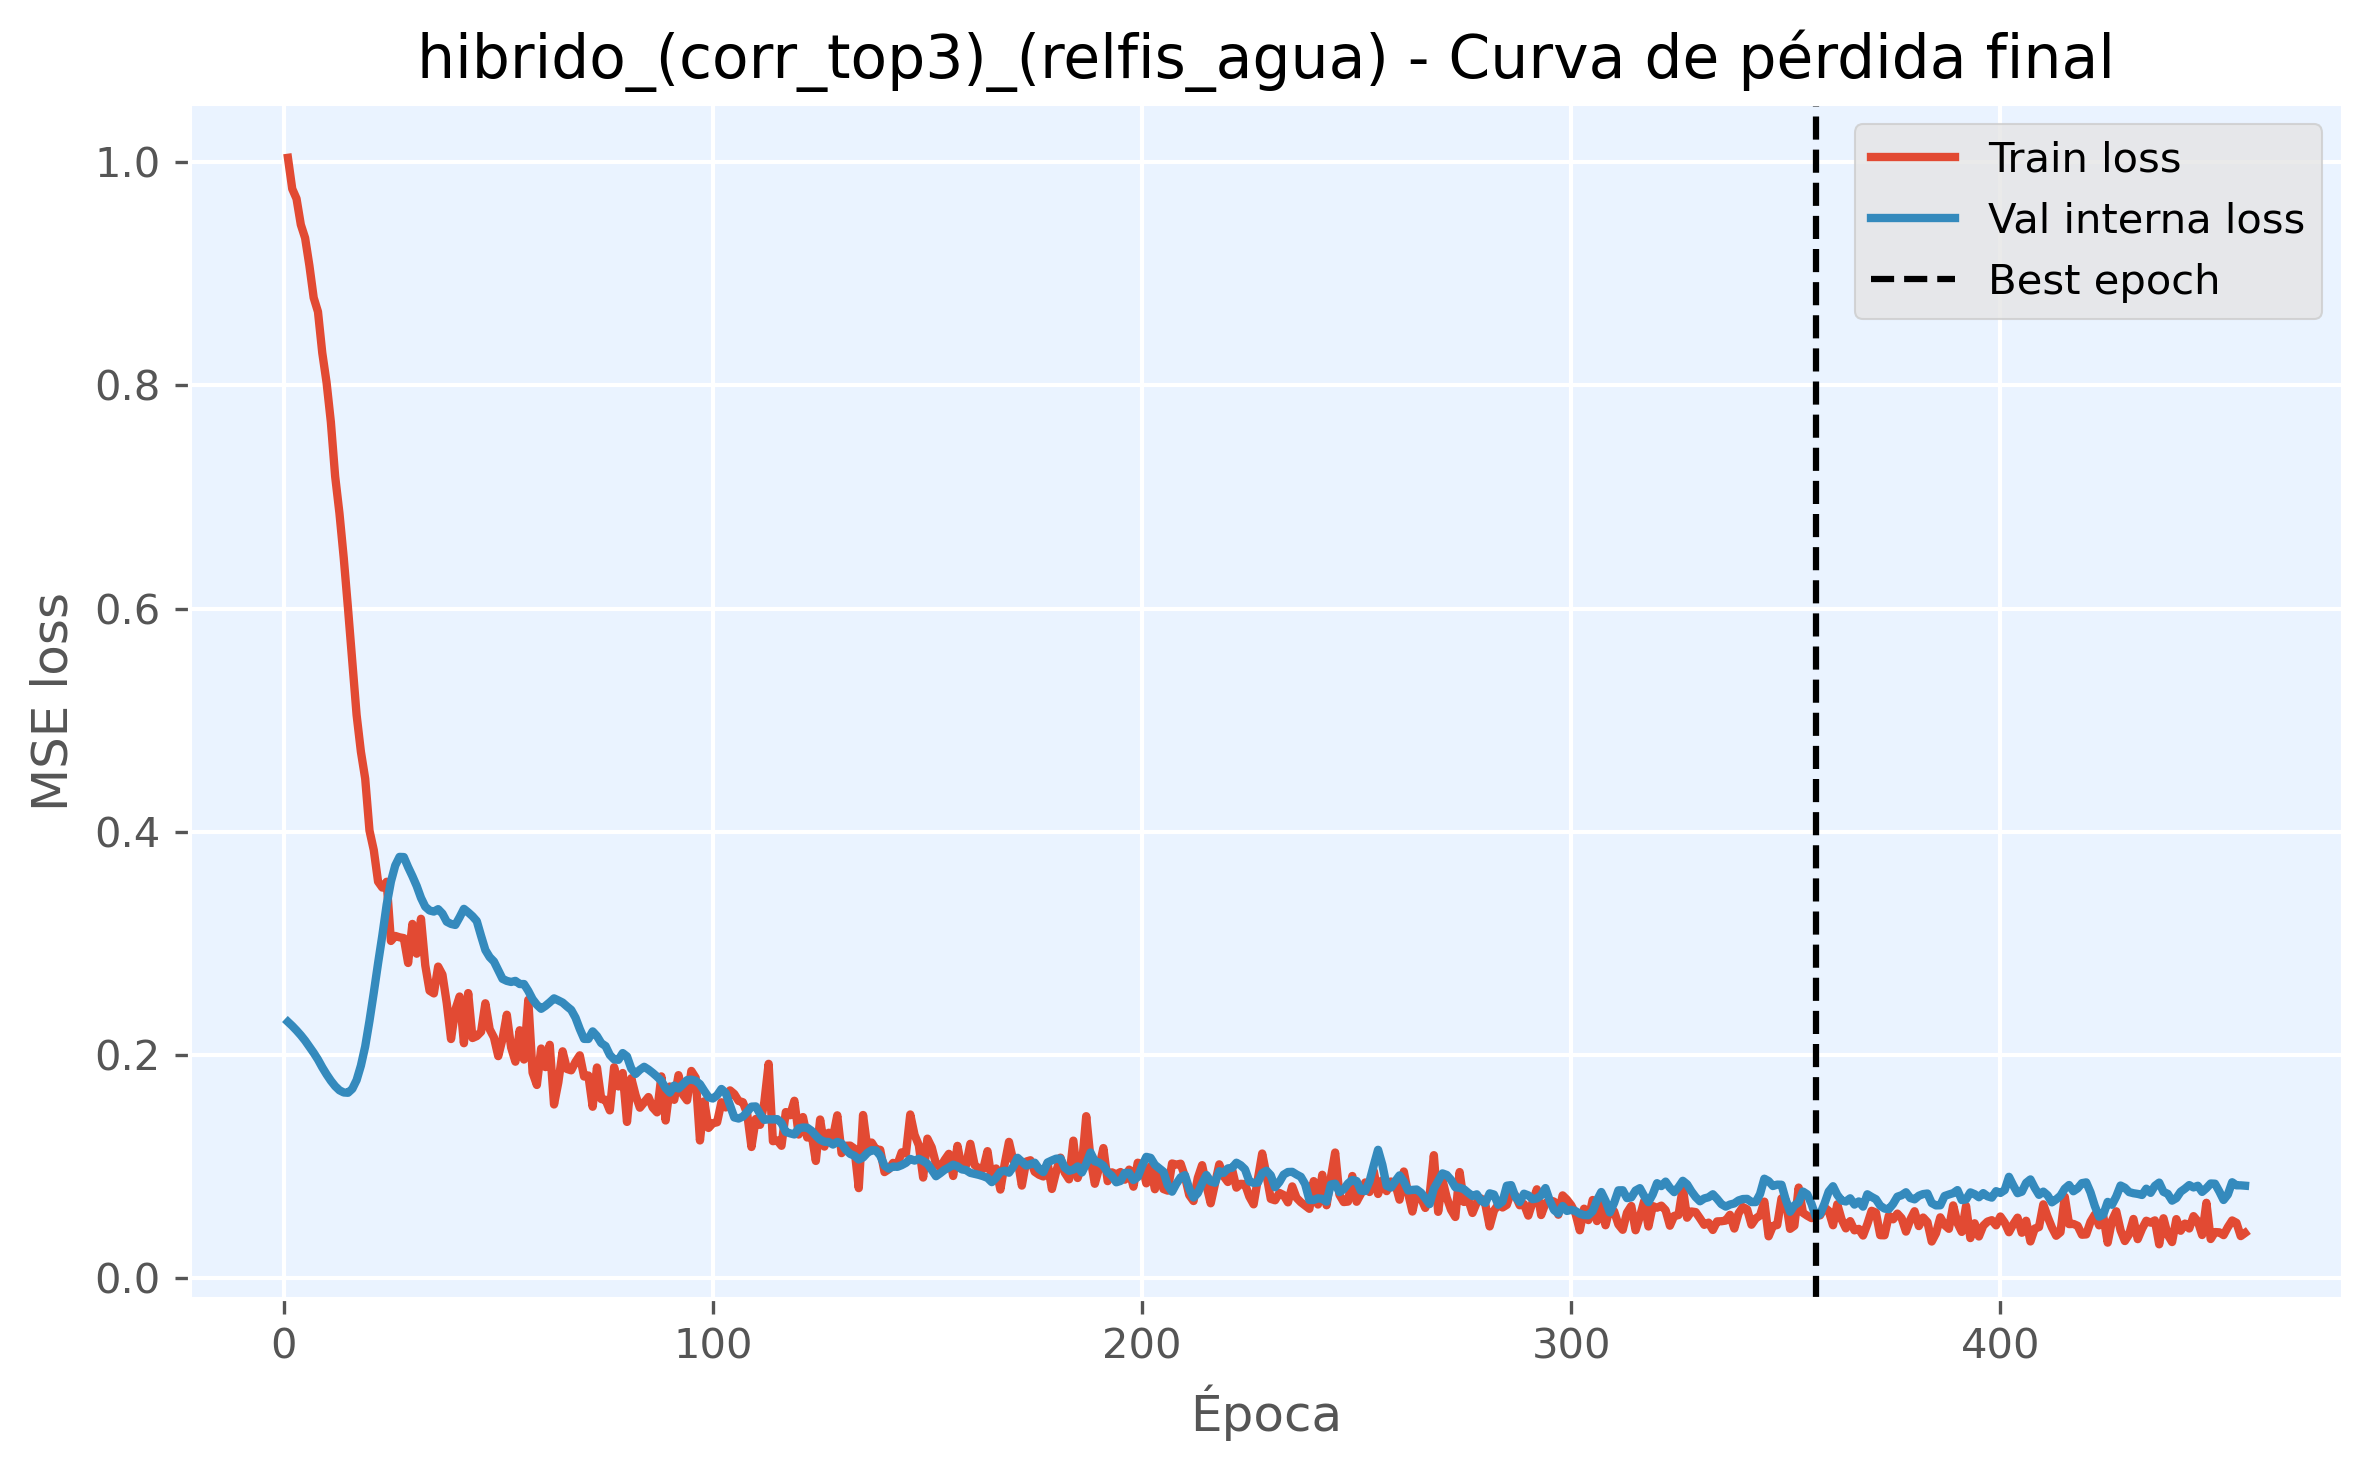

Source data for this figure (header and first rows):
epoch, train_loss, val_loss, is_best_epoch
1, 1.004, 0.2297, False
2, 0.976, 0.2261, False
3, 0.9672, 0.2221, False
4, 0.9439, 0.2177, False
5, 0.932, 0.2129, False
6, 0.9072, 0.2075, False
7, 0.8784, 0.202, False
8, 0.8658, 0.1959, False
9, 0.829, 0.189, False
10, 0.8025, 0.1827, False
11, 0.7671, 0.177, False
12, 0.7184, 0.1721, False
13, 0.6854, 0.1684, False
14, 0.6454, 0.1665, False
15, 0.5999, 0.1662, False
16, 0.5521, 0.1697, False
17, 0.5046, 0.1776, False
18, 0.4717, 0.1905, False
19, 0.4476, 0.2077, False
20, 0.4011, 0.2307, False
21, 0.3836, 0.2559, False
22, 0.3554, 0.2822, False
23, 0.35, 0.3073, False
24, 0.3552, 0.3347, False
25, 0.3022, 0.3554, False
26, 0.3067, 0.3698, False
27, 0.3055, 0.3775, False
28, 0.3047, 0.3774, False
29, 0.2825, 0.3684, False
30, 0.3175, 0.3602, False
31, 0.2908, 0.3514, False
32, 0.322, 0.3408, False
33, 0.2804, 0.3329, False
34, 0.2576, 0.3295, False
35, 0.2552, 0.3285, False
36, 0.2792, 0.3307, False
37, 0.272, 0.3267, False
38, 0.2466, 0.3194, False
39, 0.2143, 0.3175, False
40, 0.2405, 0.3165, False
41, 0.2524, 0.3234, False
42, 0.2106, 0.331, False
43, 0.2555, 0.3278, False
44, 0.2152, 0.3243, False
45, 0.217, 0.32, False
46, 0.2208, 0.3068, False
47, 0.2464, 0.2941, False
48, 0.2232, 0.2877, False
49, 0.2157, 0.2838, False
50, 0.199, 0.2759, False
51, 0.2145, 0.2682, False
52, 0.2361, 0.2664, False
53, 0.2069, 0.2655, False
54, 0.194, 0.2664, False
55, 0.2222, 0.2636, False
56, 0.196, 0.2636, False
57, 0.2495, 0.2575, False
58, 0.1843, 0.25, False
59, 0.1732, 0.245, False
60, 0.2058, 0.2414, False
... 397 more rows
